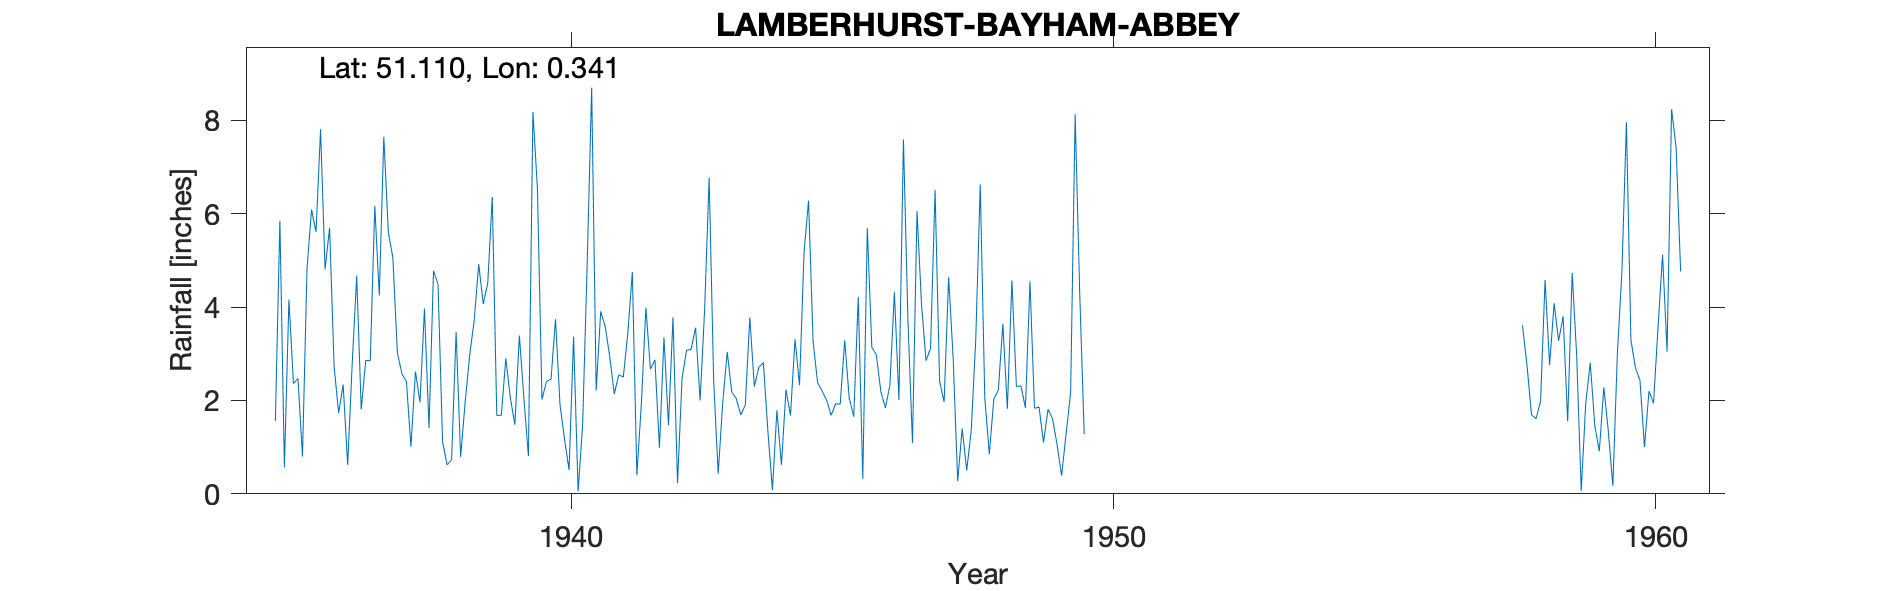

The file beside this chart, header and first rows:
LAMBERHURST-BAYHAM-ABBEY, , , , , , , , , , , , , , , , , , , , , , , 
Grid ref, TQ640371, Long, 0.3414, Lat, 51.11, Elevation, 340, ft, , , , , , , , , , , , , , , 
Station no, 326/3, , , , , , , , , , , , , , , , , , , , , , 
, 1931, 1932, 1933, 1934, 1935, 1936, 1937, 1938, 1939, 1940, 1941, 1942, 1943, 1944, 1945, 1946, 1947, 1948, 1949, 1950, 1951, 1952, 1953
January, , , , , 1.56, 5.7, 7.65, 4.49, 6.36, 2.41, 3.91, 2.87, 6.77, 2.81, 2.38, 3.14, 2.85, 6.63, 1.83, , , , 
February, , , , , 5.85, 2.73, 5.6, 1.12, 1.68, 2.45, 3.58, 0.99, 2.43, 1.34, 2.2, 2.98, 3.12, 2.06, 1.86, , , , 
March, , , , , 0.57, 1.73, 5.06, 0.62, 1.68, 3.74, 2.94, 3.35, 0.43, 0.08, 2.01, 2.19, 6.51, 0.85, 1.1, , , , 
April, , , , , 4.16, 2.34, 3.02, 0.73, 2.9, 1.9, 2.14, 1.47, 1.95, 1.79, 1.68, 1.84, 2.41, 2.03, 1.81, , , , 
May, , , , , 2.36, 0.62, 2.57, 3.47, 2.06, 1.17, 2.55, 3.78, 3.04, 0.62, 1.93, 2.33, 1.97, 2.22, 1.61, , , , 
June, , , , , 2.47, 2.78, 2.41, 0.79, 1.48, 0.51, 2.5, 0.23, 2.18, 2.23, 1.92, 4.32, 4.64, 3.64, 1.05, , , , 
July, , , , , 0.8, 4.67, 1.01, 1.96, 3.39, 3.37, 3.44, 2.47, 2.04, 1.68, 3.29, 2.01, 2.91, 1.82, 0.39, , , , 
August, , , , , 4.82, 1.81, 2.62, 2.97, 2.05, 0.05, 4.75, 3.08, 1.69, 3.31, 2.05, 7.59, 0.27, 4.57, 1.29, , , , 
September, , , , , 6.09, 2.86, 1.96, 3.71, 0.81, 1.48, 0.4, 3.09, 1.9, 2.33, 1.65, 3.7, 1.4, 2.3, 2.17, , , , 
October, , , , , 5.61, 2.85, 3.97, 4.92, 8.18, 4.9, 1.93, 3.56, 3.78, 5.17, 4.22, 1.09, 0.5, 2.31, 8.13, , , , 
November, , , , , 7.81, 6.17, 1.41, 4.07, 6.53, 8.7, 3.99, 2, 2.3, 6.28, 0.32, 6.06, 1.35, 1.84, 4.33, , , , 
December, , , , , 4.81, 4.25, 4.78, 4.51, 2.02, 2.21, 2.67, 3.95, 2.71, 3.27, 5.69, 4.06, 3.3, 4.55, 1.28, , , , 
Total, , , , , 46.91, 38.51, 42.06, 33.36, 39.14, 32.89, 34.8, 30.84, 31.22, 30.91, 29.34, 41.31, 31.23, 34.82, 26.85, , , , 
